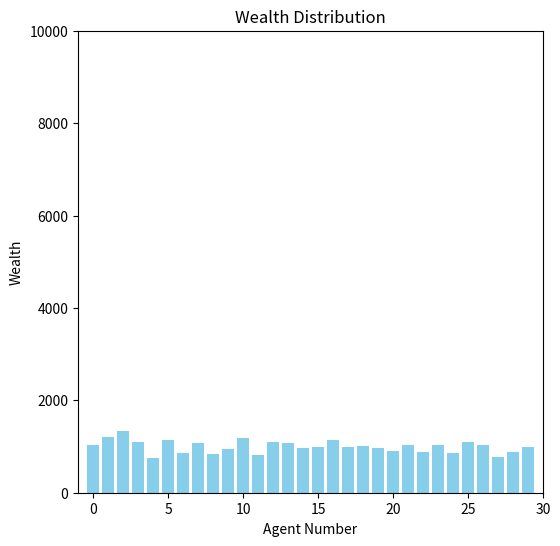

Source code (Python):
# Trade
import random
import numpy as np
import matplotlib.pyplot as plt
from matplotlib import animation


class Agent:
    def __init__(self, money):
        self.money = money
        self.saving_rate = random.uniform(0.1, 0.5)

    def trade(self, trade_amount):
        self.money += trade_amount


class World:
	def __init__(self, N_agent, init_money):
		self.agents = [Agent(init_money) for _ in range(N_agent)]

	def step(self):
		# random trade
		for i in range(len(self.agents)):	
			for j in range(i + 1, len(self.agents)):
				a = self.agents[i]
				b = self.agents[j]
    
				pay = random.uniform(0, limit * (a.money / init_money))
				if random.random() < 0.5:
					giver, taker = a, b
				else:
					giver, taker = b, a
     
				if (1 - giver.saving_rate) * giver.money >= pay:
					giver.trade(-pay)
					taker.trade(pay)


# Parameters
N_agent = 30
init_money = 1000
limit = 10
N_trade = 10  # number of trades per frame

# Set up
world = World(N_agent, init_money)
fig, ax = plt.subplots(figsize=(6, 6))
x = np.arange(N_agent)
y = [a.money for a in world.agents]
bars = ax.bar(x, y, color="skyblue")
ax.set_xlim(-1, N_agent)
ax.set_ylim(0, 10000)
ax.set_xlabel("Agent Number")
ax.set_ylabel("Wealth")
ax.set_title("Wealth Distribution")

def update(frame):
    for _ in range(N_trade):
        world.step()

    new_y = [a.money for a in world.agents]

    # update bars
    for bar, height in zip(bars, new_y):
        bar.set_height(height)

    return bars


ani = animation.FuncAnimation(fig, update, frames=100, interval=200, blit=True)
plt.show()